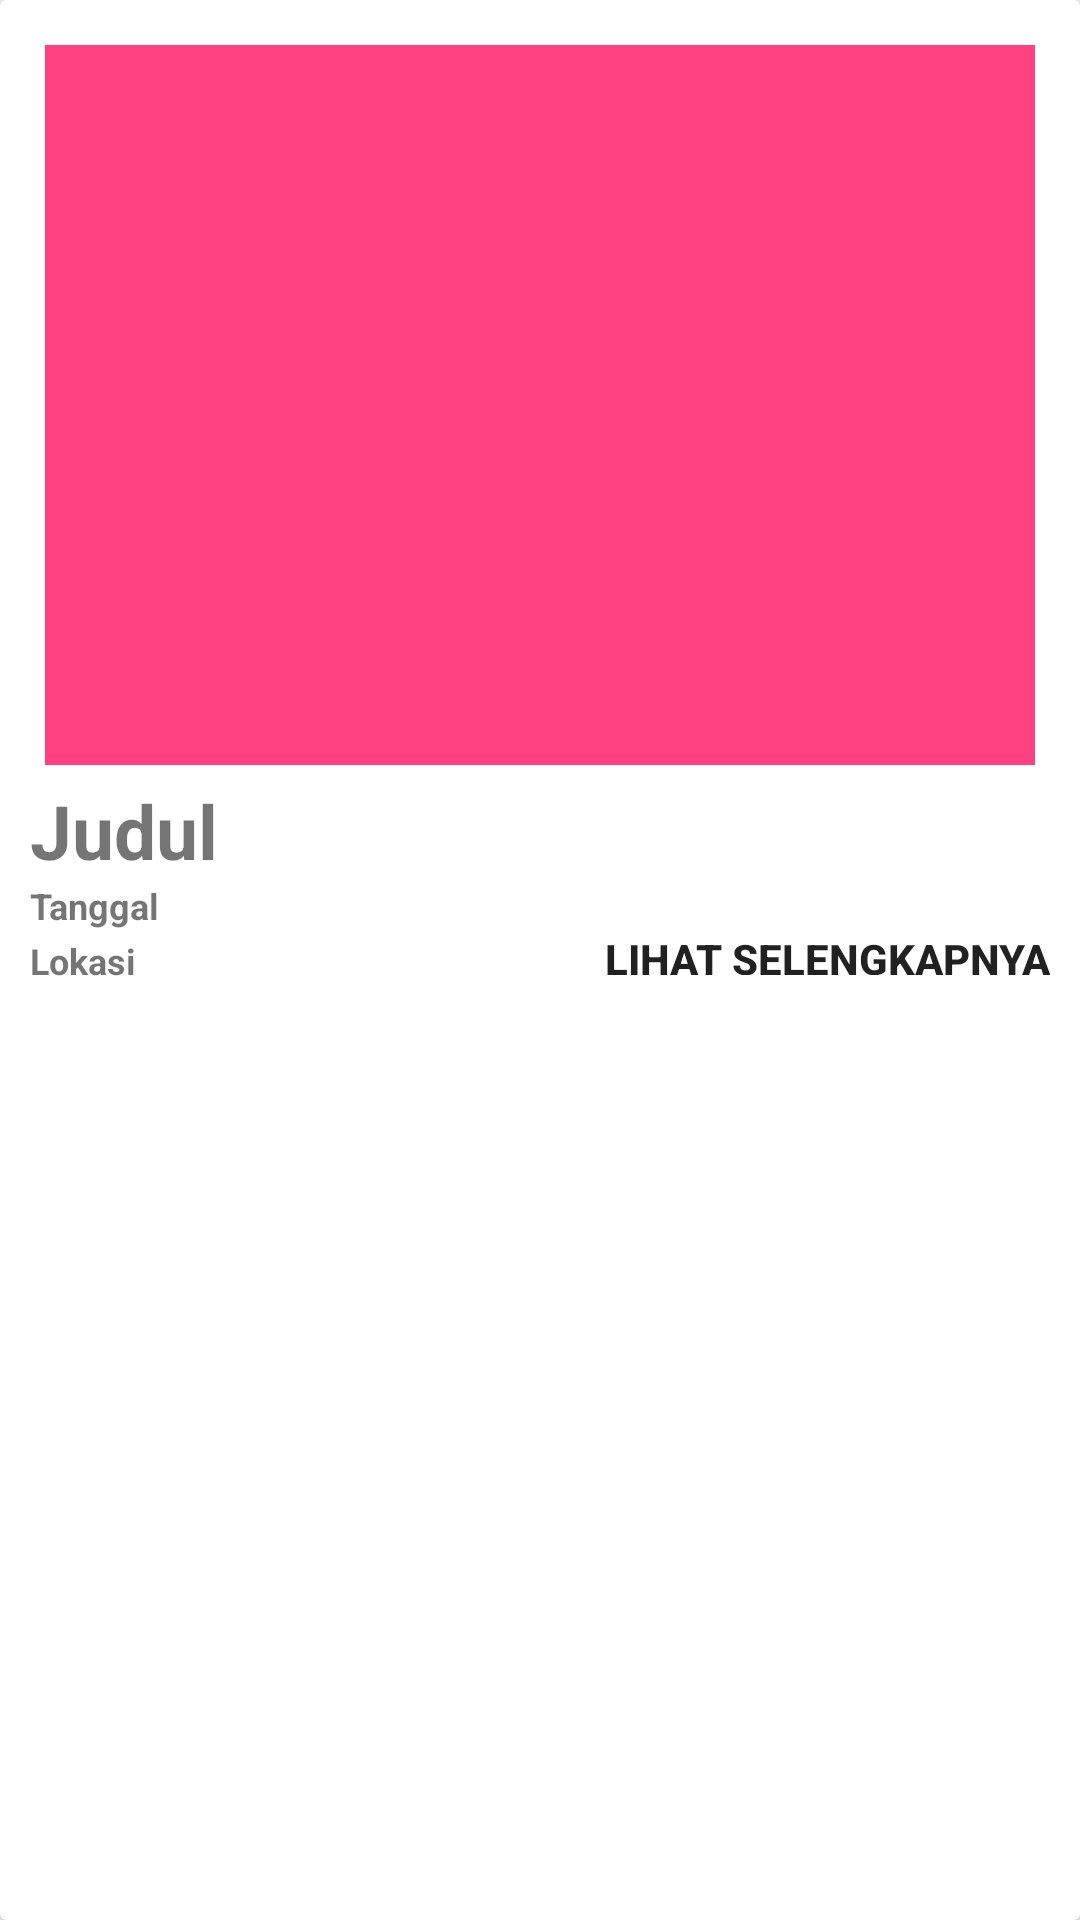

Android layout source for this screen:
<!-- AndroidManifest.xml: application theme AppTheme -->
<!-- res/layout/acara_menu_item.xml -->
<?xml version="1.0" encoding="utf-8"?>
<android.support.v7.widget.CardView  xmlns:android="http://schemas.android.com/apk/res/android"
    android:layout_width="match_parent"
    android:layout_height="wrap_content"
    android:layout_margin="5dp">



    <LinearLayout
        android:layout_margin="10dp"
        android:layout_width="match_parent"
        android:layout_height="wrap_content"
        android:orientation="vertical">


        <ImageView
            android:scaleType="centerCrop"
            android:id="@+id/acara_detail_image"
            android:layout_width="match_parent"
            android:layout_height="250dp"
            android:elevation="5dp"
            android:padding="5dp"
            android:src="@color/colorPrimary" />



        <TextView
            android:id="@+id/detail_acara_judul"
            android:layout_width="wrap_content"
            android:layout_height="wrap_content"
            android:text="Judul"
            android:textSize="25dp"
            android:textStyle="bold" />

        <TextView
            android:id="@+id/detail_acara_tanggal"
            android:layout_width="wrap_content"
            android:layout_height="wrap_content"
            android:text="Tanggal"
            android:textSize="12dp"
            android:textStyle="bold" />

        <LinearLayout
            android:layout_width="match_parent"
            android:layout_height="wrap_content"
            android:orientation="horizontal"
            android:weightSum="4">

            <TextView
                android:id="@+id/detail_acara_lokasi"
                android:layout_width="wrap_content"
                android:layout_height="wrap_content"
                android:layout_weight="4"
                android:text="Lokasi"
                android:textSize="12dp"
                android:textStyle="bold" />

            <Button
                android:background="@color/colorTransparant"
                android:id="@+id/detail_acara_selengkapnya"
                android:layout_width="wrap_content"
                android:layout_height="15dp"
                android:layout_weight="2"
                android:gravity="end"
                android:text="Lihat Selengkapnya"
                android:textSize="14dp"
                android:textStyle="bold" />

        </LinearLayout>

    </LinearLayout>




</android.support.v7.widget.CardView>
<!-- resources referenced by this layout -->
<resources>
  <color name="colorPrimary">#FF4081</color>
  <color name="colorTransparant">#00cccccc</color>
  <style name="AppTheme" parent="Theme.AppCompat.Light.NoActionBar">
          
          <item name="colorPrimary">@color/colorPrimary</item>
          <item name="colorPrimaryDark">@color/colorPrimaryDark</item>
          <item name="colorAccent">@color/colorAccent</item>
      </style>
  <color name="colorPrimaryDark">#73ff1844</color>
  <color name="colorAccent">#FF4081</color>
</resources>
